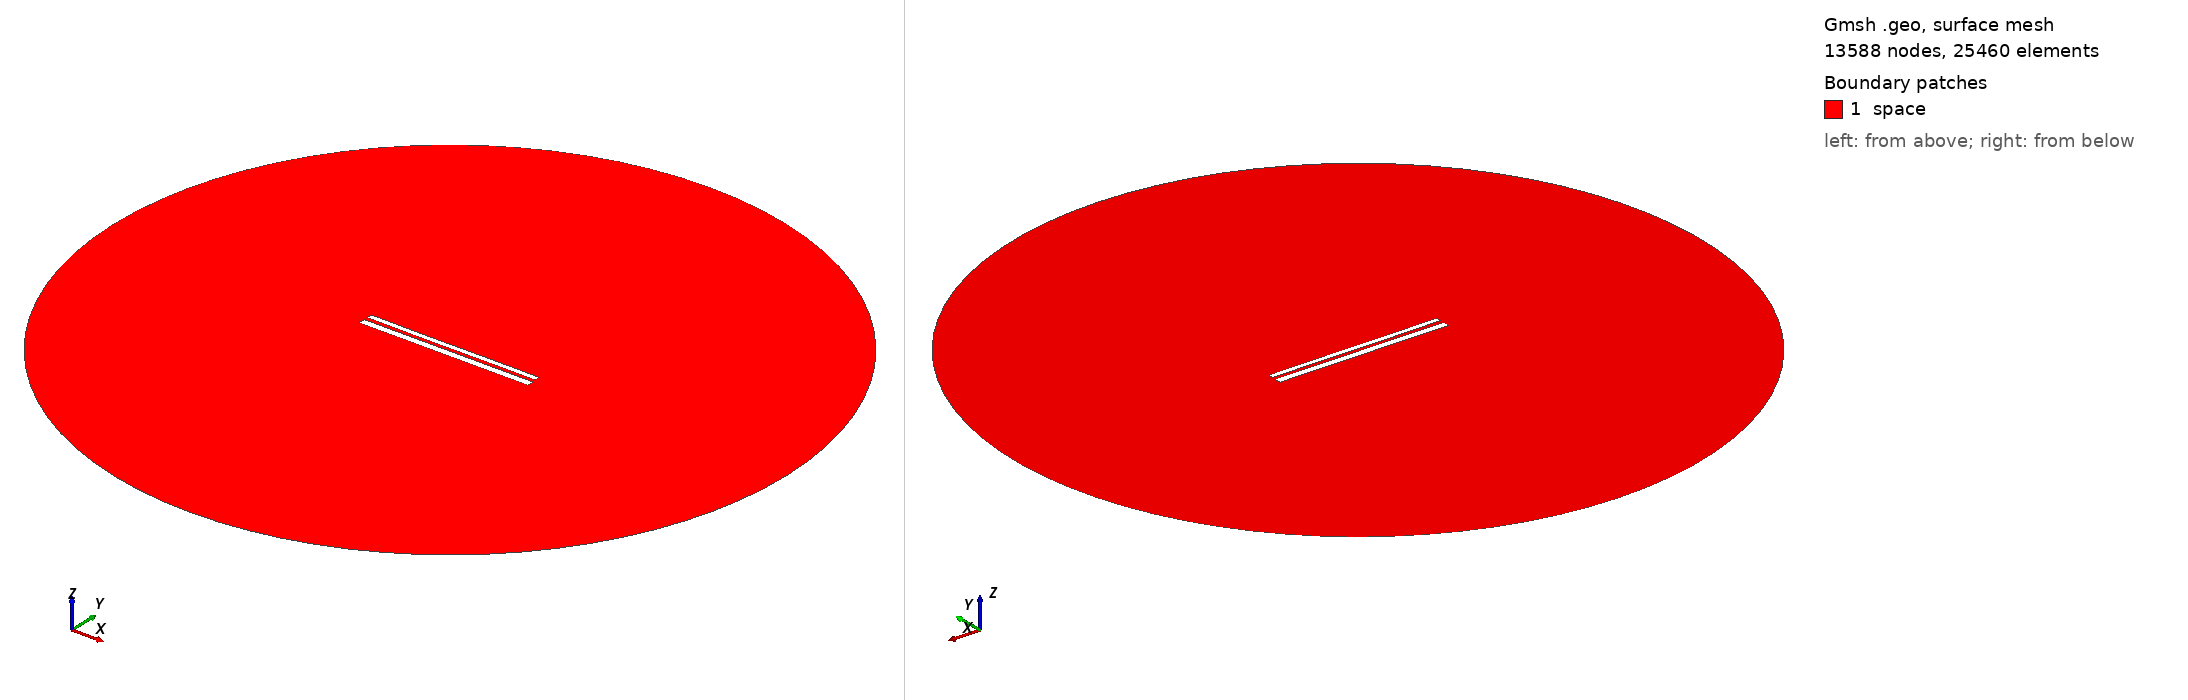

Gmsh geometry script, surface-meshed: 13588 nodes, 25460 surface elements. Boundary patches (legend numbers): 1 space. Left view from above one corner, right view from below the opposite corner. Legend entries are the model's physical surfaces. The drawing asked Gmsh for element sizes between 1% and 20% of the model's largest extent; the script's own settings can give other sizes.

=== 10658.geo (drawn) ===
//---------------------------------------
// Geometry kernel
//---------------------------------------

SetFactory("OpenCASCADE");



//---------------------------------------
// Parameters of the geometry
//---------------------------------------

// Overetch of the upper plate
overetch = 0.375;

// Distance between the plates
distance = 2.0;

// Discretization over the x axis (for the deformation)
nx = 50; 

// Length of the plate
L = 100 - overetch; 

// Number of modes
n = 4; 

// 1st mode coefficient
coeff(1) = -0.15;
beta(1) = 0.596864 * 3.1415926535 / L;

// 2nd mode coefficient
coeff(2) = -0.075;
beta(2) = 1.49418 * 3.1415926535 / L;

// 3rd mode coefficient
coeff(3) = -0.075;
beta(3) = 2.50025 * 3.1415926535 / L;

// 4th mode coefficient
coeff(4) = 0.0;
beta(4) = 3.49999 * 3.1415926535 / L;



//---------------------------------------
// Upper plate (deformed rectangle)
//---------------------------------------

// Coordiantes of the upper plate
xmin = -50;
xmax = 50 - overetch;

// Height of the upper plate
yheight = 4 - 2 * overetch;

// Indexes of the points
UpperID[] = {};
LowerID[] = {};
LeftID[] = {};
RightID[] = {};

// Point index
p = 1;

// Horizontal edges
For i In {1:nx}
    x = xmin + (i-1)*(xmax - xmin)/(nx-1);

    y_bottom = distance / 2 + overetch;
    For j In {1:n}
        C = (Cosh(beta(j)*L) + Cos(beta(j)*L)) / (Sinh(beta(j)*L) + Sin(beta(j)*L));
        y_bottom  = y_bottom + coeff(j) * (Cosh(beta(j)*(x+50)) - Cos(beta(j)*(x+50)) - C * (Sinh(beta(j)*(x+50)) - Sin(beta(j)*(x+50))));
    EndFor

    y_top = y_bottom + yheight;

    Point(p) = {x, y_top, 0, 1.0};
    UpperID[i] = p;
    p = p + 1;

    Point(p) = {x, y_bottom, 0, 1.0};
    LowerID[i] = p;
    p = p + 1;
EndFor

// Create point lists
UpperPts[] = {}; LowerPts[] = {};
For i In {1:nx}
  UpperPts[] += {UpperID[i]};
  LowerPts[] += {LowerID[i]};
EndFor

// Build splines
Spline(1) = {UpperPts[]};
Spline(2) = {LowerPts[]};
Line(3) = {LowerPts[nx-1], UpperPts[nx-1]};
Line(4) = {LowerPts[0], UpperPts[0]};

// Build the plane surface
Curve Loop(1) = {2, 3, -1, -4};
Plane Surface(1) = {1};



//---------------------------------------
// Lower plate (rectangle)
//---------------------------------------

// Vertices
Point(1001) = {-50, -1, 0, 1.0};
Point(1002) = { 50, -1, 0, 1.0};
Point(1003) = { 50,  -5, 0, 1.0};
Point(1004) = {-50,  -5, 0, 1.0};

// Edges
Line(5) = {1001, 1002};
Line(6) = {1002, 1003};
Line(7) = {1003, 1004};
Line(8) = {1004, 1001};

// Plane surface
Line Loop(2) = {5, 6, 7, 8};
Plane Surface(2) = {2}; 



//---------------------------------------
// Outer (fictious) boundary
//---------------------------------------

// Points
Point(1005) = {0, 0, 0};       // Center
Point(1006) = {200, 0, 0};     // Start point
Point(1007) = {0, 200, 0};     // 90 degrees
Point(1008) = {-200, 0, 0};    // 180 degrees
Point(1009) = {0, -200, 0};    // 270 degrees

// Circle arcs (each needs start, center, end)
Circle(9) = {1006, 1005, 1007};
Circle(10) = {1007, 1005, 1008};
Circle(11) = {1008, 1005, 1009};
Circle(12) = {1009, 1005, 1006};

// Plane surface for the entire domain
Curve Loop(3) = {9, 10, 11, 12};
Surface(3) = {3};

// Subtract the plates from the whole domain to obtain the actual domain where we want to solve the equations
BooleanDifference{ Surface{3}; Delete; }{ Surface{1}; Surface{2}; Delete; }




//---------------------------------------
// Transfinite Lines/Curves
//---------------------------------------

// Set the number of points on the boundaries
r = 7;

// Plates
Transfinite Curve {1, 2} = 50*r Using Progression 1;
Transfinite Curve {3, 4} = 2*r Using Progression 1;
Transfinite Line {5, 7} = 50*r Using Progression 1;
Transfinite Line {6, 8} = 2*r Using Progression 1;

// Outer boundary
Transfinite Line {9, 10, 11, 12} = 20 Using Progression 1;



//---------------------------------------
// Physical groups
//---------------------------------------                

// Physical curves (boundaries)
Physical Line("force_segment", 10) = {2};
Physical Line("upper_plate", 11) = {1, 3, 4};
Physical Line("lower_plate", 12) = {5, 6, 7, 8};
Physical Line("boundary", 20) = {9, 10, 11, 12};

// Physical Surfaces
Physical Surface("space", 30) = {3};



//---------------------------------------
// 6. Generate the Mesh
//---------------------------------------

// 2D mesh generation
Mesh 2;
